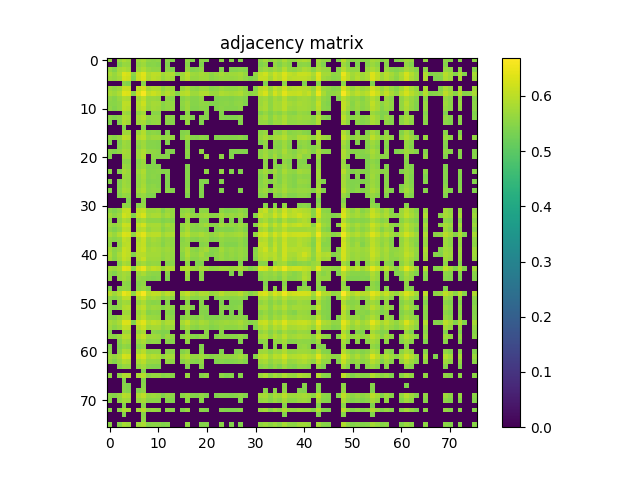

The table this chart was drawn from, first rows:
5.607400000000000162e-01, 0.000000000000000000e+00, 5.654299999999999882e-01, 5.836000000000000076e-01, 5.712800000000000100e-01, 0.000000000000000000e+00, 5.716599999999999460e-01, 5.825099999999999723e-01, 5.570100000000000051e-01, 5.525700000000000056e-01, 5.593299999999999939e-01, 0.000000000000000000e+00, 5.537199999999999900e-01, 5.431899999999999507e-01, 0.000000000000000000e+00, 0.000000000000000000e+00, 5.613500000000000156e-01, 5.425999999999999712e-01, 0.000000000000000000e+00, 5.525499999999999856e-01, 5.452500000000000124e-01, 0.000000000000000000e+00, 0.000000000000000000e+00, 5.537800000000000500e-01
0.000000000000000000e+00, 0.000000000000000000e+00, 5.451500000000000234e-01, 5.672099999999999920e-01, 5.630100000000000104e-01, 0.000000000000000000e+00, 5.600899999999999768e-01, 5.713099999999999845e-01, 5.481099999999999861e-01, 5.498699999999999699e-01, 5.460500000000000353e-01, 0.000000000000000000e+00, 5.429300000000000237e-01, 0.000000000000000000e+00, 0.000000000000000000e+00, 0.000000000000000000e+00, 5.509500000000000508e-01, 0.000000000000000000e+00, 0.000000000000000000e+00, 5.421300000000000008e-01, 0.000000000000000000e+00, 0.000000000000000000e+00, 0.000000000000000000e+00, 0.000000000000000000e+00
5.654299999999999882e-01, 5.451500000000000234e-01, 5.790399999999999991e-01, 5.875899999999999457e-01, 5.764500000000000179e-01, 0.000000000000000000e+00, 5.724200000000000399e-01, 5.860300000000000509e-01, 5.666299999999999670e-01, 5.573200000000000376e-01, 5.587400000000000144e-01, 0.000000000000000000e+00, 5.539699999999999624e-01, 5.429300000000000237e-01, 0.000000000000000000e+00, 0.000000000000000000e+00, 5.633700000000000374e-01, 5.433999999999999941e-01, 5.491500000000000270e-01, 5.592399999999999594e-01, 0.000000000000000000e+00, 0.000000000000000000e+00, 0.000000000000000000e+00, 5.460700000000000554e-01
5.836000000000000076e-01, 5.672099999999999920e-01, 5.875899999999999457e-01, 6.350000000000000089e-01, 6.232900000000000107e-01, 5.525999999999999801e-01, 6.142800000000000482e-01, 6.372299999999999631e-01, 5.895899999999999475e-01, 6.039099999999999469e-01, 6.001499999999999613e-01, 5.745799999999999796e-01, 5.861899999999999888e-01, 5.866999999999999993e-01, 5.426299999999999457e-01, 5.751899999999999791e-01, 6.016599999999999726e-01, 5.723200000000000509e-01, 5.681300000000000239e-01, 5.799299999999999455e-01, 5.748699999999999921e-01, 5.562399999999999567e-01, 5.681500000000000439e-01, 5.799100000000000366e-01
5.712800000000000100e-01, 5.630100000000000104e-01, 5.764500000000000179e-01, 6.232900000000000107e-01, 6.166099999999999914e-01, 5.436400000000000121e-01, 6.107000000000000206e-01, 6.323400000000000132e-01, 5.846700000000000230e-01, 6.013199999999999656e-01, 5.931499999999999551e-01, 5.661899999999999711e-01, 5.815900000000000514e-01, 5.737200000000000077e-01, 0.000000000000000000e+00, 5.739699999999999802e-01, 5.948299999999999699e-01, 5.624900000000000455e-01, 5.634900000000000464e-01, 5.741399999999999837e-01, 5.706200000000000161e-01, 5.543000000000000149e-01, 5.596999999999999753e-01, 5.695799999999999752e-01
0.000000000000000000e+00, 0.000000000000000000e+00, 0.000000000000000000e+00, 5.525999999999999801e-01, 5.436400000000000121e-01, 0.000000000000000000e+00, 0.000000000000000000e+00, 5.541099999999999914e-01, 0.000000000000000000e+00, 0.000000000000000000e+00, 0.000000000000000000e+00, 0.000000000000000000e+00, 0.000000000000000000e+00, 0.000000000000000000e+00, 0.000000000000000000e+00, 0.000000000000000000e+00, 0.000000000000000000e+00, 0.000000000000000000e+00, 0.000000000000000000e+00, 0.000000000000000000e+00, 0.000000000000000000e+00, 0.000000000000000000e+00, 0.000000000000000000e+00, 0.000000000000000000e+00
5.716599999999999460e-01, 5.600899999999999768e-01, 5.724200000000000399e-01, 6.142800000000000482e-01, 6.107000000000000206e-01, 0.000000000000000000e+00, 6.039200000000000124e-01, 6.258200000000000429e-01, 5.797900000000000276e-01, 5.898600000000000509e-01, 5.860199999999999854e-01, 5.605299999999999727e-01, 5.789100000000000357e-01, 5.718400000000000150e-01, 0.000000000000000000e+00, 5.681899999999999729e-01, 5.878400000000000292e-01, 5.584000000000000075e-01, 5.525099999999999456e-01, 5.688999999999999613e-01, 5.676799999999999624e-01, 5.511200000000000543e-01, 5.551399999999999668e-01, 5.683300000000000018e-01
5.825099999999999723e-01, 5.713099999999999845e-01, 5.860300000000000509e-01, 6.372299999999999631e-01, 6.323400000000000132e-01, 5.541099999999999914e-01, 6.258200000000000429e-01, 6.615100000000000424e-01, 6.020400000000000196e-01, 6.160099999999999465e-01, 6.033899999999999819e-01, 5.757100000000000550e-01, 5.956099999999999728e-01, 5.799499999999999655e-01, 5.459800000000000209e-01, 5.932500000000000551e-01, 5.998400000000000398e-01, 5.717100000000000515e-01, 5.724399999999999489e-01, 5.859799999999999454e-01, 5.892699999999999605e-01, 5.693200000000000482e-01, 5.700199999999999712e-01, 5.883099999999999996e-01
5.570100000000000051e-01, 5.481099999999999861e-01, 5.666299999999999670e-01, 5.895899999999999475e-01, 5.846700000000000230e-01, 0.000000000000000000e+00, 5.797900000000000276e-01, 6.020400000000000196e-01, 5.660600000000000076e-01, 5.683799999999999963e-01, 5.627400000000000180e-01, 0.000000000000000000e+00, 5.584599999999999564e-01, 5.514900000000000357e-01, 0.000000000000000000e+00, 5.499399999999999844e-01, 5.641100000000000003e-01, 5.471399999999999597e-01, 5.471300000000000052e-01, 5.597100000000000408e-01, 0.000000000000000000e+00, 0.000000000000000000e+00, 5.427499999999999547e-01, 5.476400000000000157e-01
5.525700000000000056e-01, 5.498699999999999699e-01, 5.573200000000000376e-01, 6.039099999999999469e-01, 6.013199999999999656e-01, 0.000000000000000000e+00, 5.898600000000000509e-01, 6.160099999999999465e-01, 5.683799999999999963e-01, 5.796599999999999531e-01, 5.771600000000000064e-01, 5.503900000000000459e-01, 5.628800000000000470e-01, 5.609899999999999887e-01, 0.000000000000000000e+00, 5.558699999999999752e-01, 5.710600000000000120e-01, 5.488899999999999890e-01, 5.479800000000000226e-01, 5.594900000000000428e-01, 5.566499999999999782e-01, 5.421099999999999808e-01, 5.465400000000000258e-01, 5.514799999999999702e-01
5.593299999999999939e-01, 5.460500000000000353e-01, 5.587400000000000144e-01, 6.001499999999999613e-01, 5.931499999999999551e-01, 0.000000000000000000e+00, 5.860199999999999854e-01, 6.033899999999999819e-01, 5.627400000000000180e-01, 5.771600000000000064e-01, 5.724000000000000199e-01, 5.496199999999999974e-01, 5.608199999999999852e-01, 5.634599999999999609e-01, 0.000000000000000000e+00, 5.493700000000000250e-01, 5.726200000000000179e-01, 5.442799999999999860e-01, 5.453999999999999959e-01, 5.527199999999999891e-01, 5.508999999999999453e-01, 0.000000000000000000e+00, 5.452599999999999669e-01, 5.536799999999999500e-01
0.000000000000000000e+00, 0.000000000000000000e+00, 0.000000000000000000e+00, 5.745799999999999796e-01, 5.661899999999999711e-01, 0.000000000000000000e+00, 5.605299999999999727e-01, 5.757100000000000550e-01, 0.000000000000000000e+00, 5.503900000000000459e-01, 5.496199999999999974e-01, 0.000000000000000000e+00, 0.000000000000000000e+00, 0.000000000000000000e+00, 0.000000000000000000e+00, 0.000000000000000000e+00, 5.494200000000000195e-01, 0.000000000000000000e+00, 0.000000000000000000e+00, 0.000000000000000000e+00, 5.484599999999999476e-01, 0.000000000000000000e+00, 0.000000000000000000e+00, 5.456900000000000084e-01
5.537100000000000355e-01, 5.429300000000000237e-01, 5.539699999999999624e-01, 5.861899999999999888e-01, 5.815900000000000514e-01, 0.000000000000000000e+00, 5.789100000000000357e-01, 5.956099999999999728e-01, 5.584599999999999564e-01, 5.628800000000000470e-01, 5.608199999999999852e-01, 0.000000000000000000e+00, 5.591300000000000159e-01, 5.524000000000000021e-01, 0.000000000000000000e+00, 5.431799999999999962e-01, 5.629300000000000415e-01, 5.420800000000000063e-01, 0.000000000000000000e+00, 5.471000000000000307e-01, 5.471700000000000452e-01, 0.000000000000000000e+00, 0.000000000000000000e+00, 5.491300000000000070e-01
5.431899999999999507e-01, 0.000000000000000000e+00, 5.429300000000000237e-01, 5.866999999999999993e-01, 5.737200000000000077e-01, 0.000000000000000000e+00, 5.718400000000000150e-01, 5.799499999999999655e-01, 5.514900000000000357e-01, 5.609899999999999887e-01, 5.634599999999999609e-01, 0.000000000000000000e+00, 5.524000000000000021e-01, 5.472200000000000397e-01, 0.000000000000000000e+00, 0.000000000000000000e+00, 5.636100000000000554e-01, 0.000000000000000000e+00, 0.000000000000000000e+00, 5.425999999999999712e-01, 0.000000000000000000e+00, 0.000000000000000000e+00, 0.000000000000000000e+00, 0.000000000000000000e+00
0.000000000000000000e+00, 0.000000000000000000e+00, 0.000000000000000000e+00, 5.426299999999999457e-01, 0.000000000000000000e+00, 0.000000000000000000e+00, 0.000000000000000000e+00, 5.459800000000000209e-01, 0.000000000000000000e+00, 0.000000000000000000e+00, 0.000000000000000000e+00, 0.000000000000000000e+00, 0.000000000000000000e+00, 0.000000000000000000e+00, 0.000000000000000000e+00, 0.000000000000000000e+00, 0.000000000000000000e+00, 0.000000000000000000e+00, 0.000000000000000000e+00, 0.000000000000000000e+00, 0.000000000000000000e+00, 0.000000000000000000e+00, 0.000000000000000000e+00, 0.000000000000000000e+00
0.000000000000000000e+00, 0.000000000000000000e+00, 0.000000000000000000e+00, 5.751899999999999791e-01, 5.739699999999999802e-01, 0.000000000000000000e+00, 5.681899999999999729e-01, 5.932500000000000551e-01, 5.499399999999999844e-01, 5.558699999999999752e-01, 5.493700000000000250e-01, 0.000000000000000000e+00, 5.431799999999999962e-01, 0.000000000000000000e+00, 0.000000000000000000e+00, 5.452299999999999924e-01, 5.498300000000000409e-01, 0.000000000000000000e+00, 0.000000000000000000e+00, 0.000000000000000000e+00, 0.000000000000000000e+00, 0.000000000000000000e+00, 0.000000000000000000e+00, 0.000000000000000000e+00
5.613500000000000156e-01, 5.509500000000000508e-01, 5.633700000000000374e-01, 6.016599999999999726e-01, 5.948299999999999699e-01, 0.000000000000000000e+00, 5.878400000000000292e-01, 5.998400000000000398e-01, 5.641100000000000003e-01, 5.710600000000000120e-01, 5.726200000000000179e-01, 5.494200000000000195e-01, 5.629300000000000415e-01, 5.636100000000000554e-01, 0.000000000000000000e+00, 5.498300000000000409e-01, 5.738999999999999657e-01, 5.467899999999999983e-01, 5.450000000000000400e-01, 5.562200000000000477e-01, 5.517300000000000537e-01, 0.000000000000000000e+00, 5.463200000000000278e-01, 5.472200000000000397e-01
5.425999999999999712e-01, 0.000000000000000000e+00, 5.433999999999999941e-01, 5.723200000000000509e-01, 5.624900000000000455e-01, 0.000000000000000000e+00, 5.584000000000000075e-01, 5.717100000000000515e-01, 5.471399999999999597e-01, 5.488899999999999890e-01, 5.442799999999999860e-01, 0.000000000000000000e+00, 5.420800000000000063e-01, 0.000000000000000000e+00, 0.000000000000000000e+00, 0.000000000000000000e+00, 5.467899999999999983e-01, 0.000000000000000000e+00, 0.000000000000000000e+00, 0.000000000000000000e+00, 0.000000000000000000e+00, 0.000000000000000000e+00, 0.000000000000000000e+00, 0.000000000000000000e+00
0.000000000000000000e+00, 0.000000000000000000e+00, 5.491500000000000270e-01, 5.681300000000000239e-01, 5.634900000000000464e-01, 0.000000000000000000e+00, 5.525099999999999456e-01, 5.724399999999999489e-01, 5.471300000000000052e-01, 5.479800000000000226e-01, 5.453999999999999959e-01, 0.000000000000000000e+00, 0.000000000000000000e+00, 0.000000000000000000e+00, 0.000000000000000000e+00, 0.000000000000000000e+00, 5.450000000000000400e-01, 0.000000000000000000e+00, 0.000000000000000000e+00, 0.000000000000000000e+00, 0.000000000000000000e+00, 0.000000000000000000e+00, 0.000000000000000000e+00, 0.000000000000000000e+00
5.525499999999999856e-01, 5.421300000000000008e-01, 5.592399999999999594e-01, 5.799299999999999455e-01, 5.741399999999999837e-01, 0.000000000000000000e+00, 5.688999999999999613e-01, 5.859799999999999454e-01, 5.597100000000000408e-01, 5.594900000000000428e-01, 5.527199999999999891e-01, 0.000000000000000000e+00, 5.471000000000000307e-01, 5.425999999999999712e-01, 0.000000000000000000e+00, 0.000000000000000000e+00, 5.562200000000000477e-01, 0.000000000000000000e+00, 0.000000000000000000e+00, 5.588899999999999979e-01, 0.000000000000000000e+00, 0.000000000000000000e+00, 0.000000000000000000e+00, 0.000000000000000000e+00
5.452500000000000124e-01, 0.000000000000000000e+00, 0.000000000000000000e+00, 5.748699999999999921e-01, 5.706200000000000161e-01, 0.000000000000000000e+00, 5.676799999999999624e-01, 5.892699999999999605e-01, 0.000000000000000000e+00, 5.566499999999999782e-01, 5.508999999999999453e-01, 5.484599999999999476e-01, 5.471700000000000452e-01, 0.000000000000000000e+00, 0.000000000000000000e+00, 0.000000000000000000e+00, 5.517300000000000537e-01, 0.000000000000000000e+00, 0.000000000000000000e+00, 0.000000000000000000e+00, 5.661300000000000221e-01, 0.000000000000000000e+00, 0.000000000000000000e+00, 5.569399999999999906e-01
0.000000000000000000e+00, 0.000000000000000000e+00, 0.000000000000000000e+00, 5.562399999999999567e-01, 5.542899999999999494e-01, 0.000000000000000000e+00, 5.511200000000000543e-01, 5.693200000000000482e-01, 0.000000000000000000e+00, 5.421099999999999808e-01, 0.000000000000000000e+00, 0.000000000000000000e+00, 0.000000000000000000e+00, 0.000000000000000000e+00, 0.000000000000000000e+00, 0.000000000000000000e+00, 0.000000000000000000e+00, 0.000000000000000000e+00, 0.000000000000000000e+00, 0.000000000000000000e+00, 0.000000000000000000e+00, 0.000000000000000000e+00, 0.000000000000000000e+00, 0.000000000000000000e+00
0.000000000000000000e+00, 0.000000000000000000e+00, 0.000000000000000000e+00, 5.681500000000000439e-01, 5.596999999999999753e-01, 0.000000000000000000e+00, 5.551399999999999668e-01, 5.700199999999999712e-01, 5.427499999999999547e-01, 5.465400000000000258e-01, 5.452599999999999669e-01, 0.000000000000000000e+00, 0.000000000000000000e+00, 0.000000000000000000e+00, 0.000000000000000000e+00, 0.000000000000000000e+00, 5.463200000000000278e-01, 0.000000000000000000e+00, 0.000000000000000000e+00, 0.000000000000000000e+00, 0.000000000000000000e+00, 0.000000000000000000e+00, 0.000000000000000000e+00, 0.000000000000000000e+00
5.537800000000000500e-01, 0.000000000000000000e+00, 5.460700000000000554e-01, 5.799100000000000366e-01, 5.695799999999999752e-01, 0.000000000000000000e+00, 5.683300000000000018e-01, 5.883099999999999996e-01, 5.476400000000000157e-01, 5.514799999999999702e-01, 5.536799999999999500e-01, 5.456900000000000084e-01, 5.491300000000000070e-01, 0.000000000000000000e+00, 0.000000000000000000e+00, 0.000000000000000000e+00, 5.472200000000000397e-01, 0.000000000000000000e+00, 0.000000000000000000e+00, 0.000000000000000000e+00, 5.569399999999999906e-01, 0.000000000000000000e+00, 0.000000000000000000e+00, 5.576699999999999990e-01
0.000000000000000000e+00, 0.000000000000000000e+00, 0.000000000000000000e+00, 5.697600000000000442e-01, 5.666400000000000325e-01, 0.000000000000000000e+00, 5.618100000000000316e-01, 5.823099999999999943e-01, 5.472000000000000197e-01, 5.526999999999999691e-01, 5.467999999999999527e-01, 0.000000000000000000e+00, 5.432399999999999451e-01, 0.000000000000000000e+00, 0.000000000000000000e+00, 0.000000000000000000e+00, 5.467100000000000293e-01, 0.000000000000000000e+00, 0.000000000000000000e+00, 0.000000000000000000e+00, 0.000000000000000000e+00, 0.000000000000000000e+00, 0.000000000000000000e+00, 0.000000000000000000e+00
5.467300000000000493e-01, 0.000000000000000000e+00, 5.452000000000000179e-01, 5.708900000000000086e-01, 5.643000000000000238e-01, 0.000000000000000000e+00, 5.616299999999999626e-01, 5.755299999999999860e-01, 5.457100000000000284e-01, 5.474099999999999522e-01, 5.470800000000000107e-01, 0.000000000000000000e+00, 5.430399999999999672e-01, 0.000000000000000000e+00, 0.000000000000000000e+00, 0.000000000000000000e+00, 5.482299999999999951e-01, 0.000000000000000000e+00, 0.000000000000000000e+00, 5.428699999999999637e-01, 5.452700000000000324e-01, 0.000000000000000000e+00, 0.000000000000000000e+00, 5.448899999999999855e-01
0.000000000000000000e+00, 0.000000000000000000e+00, 5.454900000000000304e-01, 5.729999999999999538e-01, 5.665200000000000236e-01, 0.000000000000000000e+00, 5.615099999999999536e-01, 5.812800000000000189e-01, 5.510199999999999543e-01, 5.547499999999999654e-01, 5.483200000000000296e-01, 0.000000000000000000e+00, 5.435200000000000031e-01, 0.000000000000000000e+00, 0.000000000000000000e+00, 0.000000000000000000e+00, 5.475499999999999812e-01, 0.000000000000000000e+00, 0.000000000000000000e+00, 5.460599999999999898e-01, 0.000000000000000000e+00, 0.000000000000000000e+00, 0.000000000000000000e+00, 0.000000000000000000e+00
5.464900000000000313e-01, 0.000000000000000000e+00, 5.501500000000000279e-01, 5.804399999999999560e-01, 5.751699999999999591e-01, 0.000000000000000000e+00, 5.714799999999999880e-01, 5.883000000000000451e-01, 5.540300000000000225e-01, 5.581800000000000095e-01, 5.569199999999999706e-01, 0.000000000000000000e+00, 5.528100000000000236e-01, 5.464999999999999858e-01, 0.000000000000000000e+00, 0.000000000000000000e+00, 5.567199999999999926e-01, 0.000000000000000000e+00, 0.000000000000000000e+00, 5.449699999999999545e-01, 0.000000000000000000e+00, 0.000000000000000000e+00, 0.000000000000000000e+00, 5.435600000000000431e-01
0.000000000000000000e+00, 0.000000000000000000e+00, 5.456600000000000339e-01, 5.627600000000000380e-01, 5.588999999999999524e-01, 0.000000000000000000e+00, 5.544499999999999984e-01, 5.672599999999999865e-01, 5.463099999999999623e-01, 5.435499999999999776e-01, 0.000000000000000000e+00, 0.000000000000000000e+00, 0.000000000000000000e+00, 0.000000000000000000e+00, 0.000000000000000000e+00, 0.000000000000000000e+00, 5.423400000000000443e-01, 0.000000000000000000e+00, 0.000000000000000000e+00, 5.420700000000000518e-01, 0.000000000000000000e+00, 0.000000000000000000e+00, 0.000000000000000000e+00, 0.000000000000000000e+00
0.000000000000000000e+00, 0.000000000000000000e+00, 0.000000000000000000e+00, 0.000000000000000000e+00, 5.420000000000000373e-01, 0.000000000000000000e+00, 0.000000000000000000e+00, 5.524299999999999766e-01, 0.000000000000000000e+00, 0.000000000000000000e+00, 0.000000000000000000e+00, 0.000000000000000000e+00, 0.000000000000000000e+00, 0.000000000000000000e+00, 0.000000000000000000e+00, 0.000000000000000000e+00, 0.000000000000000000e+00, 0.000000000000000000e+00, 0.000000000000000000e+00, 0.000000000000000000e+00, 0.000000000000000000e+00, 0.000000000000000000e+00, 0.000000000000000000e+00, 0.000000000000000000e+00
0.000000000000000000e+00, 0.000000000000000000e+00, 0.000000000000000000e+00, 5.617199999999999971e-01, 5.530000000000000471e-01, 0.000000000000000000e+00, 5.494200000000000195e-01, 5.608899999999999997e-01, 0.000000000000000000e+00, 0.000000000000000000e+00, 0.000000000000000000e+00, 0.000000000000000000e+00, 0.000000000000000000e+00, 0.000000000000000000e+00, 0.000000000000000000e+00, 0.000000000000000000e+00, 0.000000000000000000e+00, 0.000000000000000000e+00, 0.000000000000000000e+00, 0.000000000000000000e+00, 0.000000000000000000e+00, 0.000000000000000000e+00, 0.000000000000000000e+00, 0.000000000000000000e+00
5.548499999999999543e-01, 5.436299999999999466e-01, 5.585200000000000164e-01, 6.055599999999999872e-01, 6.071800000000000530e-01, 0.000000000000000000e+00, 5.985500000000000265e-01, 6.055500000000000327e-01, 5.681300000000000239e-01, 5.695299999999999807e-01, 5.738600000000000367e-01, 5.459000000000000519e-01, 5.698600000000000332e-01, 5.615200000000000191e-01, 0.000000000000000000e+00, 5.563700000000000312e-01, 5.646700000000000053e-01, 5.454099999999999504e-01, 0.000000000000000000e+00, 5.546100000000000474e-01, 5.567699999999999871e-01, 0.000000000000000000e+00, 0.000000000000000000e+00, 5.568600000000000216e-01
5.754700000000000371e-01, 5.567600000000000326e-01, 5.725299999999999834e-01, 6.219999999999999973e-01, 6.082600000000000229e-01, 5.463000000000000078e-01, 6.071600000000000330e-01, 6.287700000000000511e-01, 5.763000000000000345e-01, 5.844700000000000450e-01, 5.848100000000000520e-01, 5.646499999999999853e-01, 5.800699999999999745e-01, 5.624000000000000110e-01, 0.000000000000000000e+00, 5.670399999999999885e-01, 5.794500000000000206e-01, 5.600300000000000278e-01, 5.526499999999999746e-01, 5.706200000000000161e-01, 5.763899999999999579e-01, 5.538399999999999990e-01, 5.560500000000000442e-01, 5.772599999999999953e-01
5.564900000000000402e-01, 0.000000000000000000e+00, 5.571000000000000396e-01, 5.874000000000000332e-01, 5.772500000000000409e-01, 0.000000000000000000e+00, 5.699300000000000477e-01, 5.796799999999999731e-01, 5.549300000000000344e-01, 5.555600000000000538e-01, 5.553200000000000358e-01, 5.419399999999999773e-01, 5.495400000000000285e-01, 5.442099999999999715e-01, 0.000000000000000000e+00, 0.000000000000000000e+00, 5.618699999999999806e-01, 0.000000000000000000e+00, 0.000000000000000000e+00, 5.500399999999999734e-01, 5.471200000000000507e-01, 0.000000000000000000e+00, 0.000000000000000000e+00, 5.539500000000000535e-01
5.725500000000000034e-01, 5.597499999999999698e-01, 5.734399999999999498e-01, 6.145599999999999952e-01, 6.106500000000000261e-01, 0.000000000000000000e+00, 6.039099999999999469e-01, 6.228399999999999492e-01, 5.785400000000000542e-01, 5.829100000000000392e-01, 5.821899999999999853e-01, 5.610199999999999632e-01, 5.788900000000000157e-01, 5.676799999999999624e-01, 0.000000000000000000e+00, 5.622099999999999875e-01, 5.754500000000000171e-01, 5.547699999999999854e-01, 5.500800000000000134e-01, 5.672700000000000520e-01, 5.795400000000000551e-01, 5.499699999999999589e-01, 5.538100000000000245e-01, 5.761600000000000055e-01
5.579199999999999715e-01, 5.427199999999999802e-01, 5.598699999999999788e-01, 5.995099999999999874e-01, 5.942899999999999849e-01, 0.000000000000000000e+00, 5.883300000000000196e-01, 5.986799999999999899e-01, 5.669999999999999485e-01, 5.767999999999999794e-01, 5.758799999999999475e-01, 5.504599999999999493e-01, 5.662800000000000056e-01, 5.664799999999999836e-01, 0.000000000000000000e+00, 5.530399999999999761e-01, 5.804200000000000470e-01, 5.494499999999999940e-01, 5.479399999999999826e-01, 5.528499999999999526e-01, 5.453400000000000469e-01, 0.000000000000000000e+00, 5.423900000000000388e-01, 5.488499999999999490e-01
5.854000000000000314e-01, 5.648800000000000487e-01, 5.928700000000000081e-01, 6.318000000000000282e-01, 6.264499999999999513e-01, 5.572399999999999576e-01, 6.175000000000000488e-01, 6.395300000000000429e-01, 5.947799999999999754e-01, 6.012399999999999967e-01, 6.001800000000000468e-01, 5.712899999999999645e-01, 5.875899999999999457e-01, 5.843300000000000161e-01, 0.000000000000000000e+00, 5.780899999999999928e-01, 5.961300000000000487e-01, 5.717299999999999605e-01, 5.708100000000000396e-01, 5.842399999999999816e-01, 5.717799999999999550e-01, 5.589100000000000179e-01, 5.688600000000000323e-01, 5.819400000000000128e-01
5.616700000000000026e-01, 5.492299999999999960e-01, 5.614000000000000101e-01, 6.050400000000000222e-01, 5.937099999999999600e-01, 0.000000000000000000e+00, 5.878900000000000237e-01, 6.104300000000000281e-01, 5.672700000000000520e-01, 5.797400000000000331e-01, 5.723300000000000054e-01, 5.535299999999999665e-01, 5.648400000000000087e-01, 5.577299999999999480e-01, 0.000000000000000000e+00, 5.498800000000000354e-01, 5.668999999999999595e-01, 5.484599999999999476e-01, 5.459600000000000009e-01, 5.590500000000000469e-01, 5.628199999999999870e-01, 5.422299999999999898e-01, 5.481899999999999551e-01, 5.612099999999999866e-01
5.574999999999999956e-01, 0.000000000000000000e+00, 5.556999999999999718e-01, 5.978799999999999670e-01, 5.997500000000000053e-01, 0.000000000000000000e+00, 5.950800000000000534e-01, 6.084000000000000519e-01, 5.626200000000000090e-01, 5.710800000000000320e-01, 5.683399999999999563e-01, 5.466600000000000348e-01, 5.661300000000000221e-01, 5.585200000000000164e-01, 0.000000000000000000e+00, 5.550399999999999778e-01, 5.613599999999999701e-01, 0.000000000000000000e+00, 0.000000000000000000e+00, 5.488100000000000200e-01, 5.524799999999999711e-01, 0.000000000000000000e+00, 0.000000000000000000e+00, 5.553599999999999648e-01
5.787299999999999667e-01, 5.535799999999999610e-01, 5.699899999999999967e-01, 6.127299999999999969e-01, 6.021600000000000286e-01, 0.000000000000000000e+00, 6.002899999999999903e-01, 6.132400000000000073e-01, 5.745599999999999596e-01, 5.814700000000000424e-01, 5.776900000000000368e-01, 5.649300000000000432e-01, 5.737100000000000533e-01, 5.624599999999999600e-01, 0.000000000000000000e+00, 5.599800000000000333e-01, 5.836599999999999566e-01, 5.556299999999999573e-01, 5.468699999999999672e-01, 5.691899999999999737e-01, 5.798799999999999510e-01, 5.483400000000000496e-01, 5.504499999999999948e-01, 5.776499999999999968e-01
5.867099999999999538e-01, 5.547100000000000364e-01, 5.846599999999999575e-01, 6.127000000000000224e-01, 6.015300000000000091e-01, 5.462500000000000133e-01, 5.952300000000000368e-01, 5.987900000000000444e-01, 5.763599999999999834e-01, 5.757299999999999640e-01, 5.775700000000000278e-01, 5.599100000000000188e-01, 5.690499999999999448e-01, 5.615499999999999936e-01, 0.000000000000000000e+00, 5.499500000000000499e-01, 5.878299999999999637e-01, 5.597999999999999643e-01, 5.571199999999999486e-01, 5.763300000000000090e-01, 5.569499999999999451e-01, 5.441399999999999570e-01, 5.566400000000000237e-01, 5.681899999999999729e-01
5.783599999999999852e-01, 5.505600000000000493e-01, 5.775000000000000133e-01, 6.068099999999999605e-01, 5.938499999999999890e-01, 0.000000000000000000e+00, 5.908600000000000518e-01, 6.099099999999999522e-01, 5.706799999999999651e-01, 5.737600000000000477e-01, 5.716700000000000115e-01, 5.545900000000000274e-01, 5.676700000000000079e-01, 5.582000000000000295e-01, 0.000000000000000000e+00, 5.445400000000000240e-01, 5.772300000000000209e-01, 5.515600000000000502e-01, 5.505499999999999838e-01, 5.635099999999999554e-01, 5.596900000000000208e-01, 0.000000000000000000e+00, 5.508899999999999908e-01, 5.657999999999999696e-01
0.000000000000000000e+00, 0.000000000000000000e+00, 5.507499999999999618e-01, 5.844899999999999540e-01, 5.738699999999999912e-01, 0.000000000000000000e+00, 5.630600000000000049e-01, 5.771699999999999608e-01, 5.576499999999999790e-01, 5.624200000000000310e-01, 5.597499999999999698e-01, 0.000000000000000000e+00, 5.496799999999999464e-01, 5.543099999999999694e-01, 0.000000000000000000e+00, 0.000000000000000000e+00, 5.570399999999999796e-01, 0.000000000000000000e+00, 5.449300000000000255e-01, 5.440199999999999481e-01, 0.000000000000000000e+00, 0.000000000000000000e+00, 0.000000000000000000e+00, 0.000000000000000000e+00
5.778799999999999493e-01, 5.679199999999999804e-01, 5.827099999999999502e-01, 6.403999999999999693e-01, 6.310900000000000398e-01, 5.506699999999999928e-01, 6.249099999999999655e-01, 6.479200000000000514e-01, 5.931199999999999806e-01, 6.075099999999999945e-01, 6.002600000000000158e-01, 5.659199999999999786e-01, 5.953100000000000058e-01, 5.860199999999999854e-01, 0.000000000000000000e+00, 5.873300000000000187e-01, 5.956000000000000183e-01, 5.728400000000000158e-01, 5.634000000000000119e-01, 5.809600000000000319e-01, 5.740899999999999892e-01, 5.570300000000000251e-01, 5.643299999999999983e-01, 5.735400000000000498e-01
5.592000000000000304e-01, 5.422299999999999898e-01, 5.667699999999999960e-01, 5.796499999999999986e-01, 5.711100000000000065e-01, 0.000000000000000000e+00, 5.676499999999999879e-01, 5.814099999999999824e-01, 5.575700000000000101e-01, 5.534400000000000430e-01, 5.527900000000000036e-01, 0.000000000000000000e+00, 5.497400000000000064e-01, 0.000000000000000000e+00, 0.000000000000000000e+00, 0.000000000000000000e+00, 5.726900000000000324e-01, 0.000000000000000000e+00, 0.000000000000000000e+00, 5.535099999999999465e-01, 0.000000000000000000e+00, 0.000000000000000000e+00, 0.000000000000000000e+00, 0.000000000000000000e+00
5.591000000000000414e-01, 0.000000000000000000e+00, 5.631500000000000394e-01, 5.757700000000000040e-01, 5.633399999999999519e-01, 0.000000000000000000e+00, 5.615299999999999736e-01, 5.561599999999999877e-01, 5.489699999999999580e-01, 5.423400000000000443e-01, 5.482200000000000406e-01, 0.000000000000000000e+00, 5.430500000000000327e-01, 0.000000000000000000e+00, 0.000000000000000000e+00, 0.000000000000000000e+00, 5.623899999999999455e-01, 0.000000000000000000e+00, 0.000000000000000000e+00, 5.493700000000000250e-01, 0.000000000000000000e+00, 0.000000000000000000e+00, 0.000000000000000000e+00, 0.000000000000000000e+00
0.000000000000000000e+00, 0.000000000000000000e+00, 0.000000000000000000e+00, 5.564099999999999602e-01, 5.501599999999999824e-01, 0.000000000000000000e+00, 5.465999999999999748e-01, 5.591699999999999449e-01, 0.000000000000000000e+00, 0.000000000000000000e+00, 0.000000000000000000e+00, 0.000000000000000000e+00, 0.000000000000000000e+00, 0.000000000000000000e+00, 0.000000000000000000e+00, 0.000000000000000000e+00, 0.000000000000000000e+00, 0.000000000000000000e+00, 0.000000000000000000e+00, 0.000000000000000000e+00, 0.000000000000000000e+00, 0.000000000000000000e+00, 0.000000000000000000e+00, 0.000000000000000000e+00
5.434999999999999831e-01, 0.000000000000000000e+00, 5.512799999999999923e-01, 5.599399999999999933e-01, 5.557800000000000518e-01, 0.000000000000000000e+00, 5.525499999999999856e-01, 5.652399999999999647e-01, 5.451899999999999524e-01, 0.000000000000000000e+00, 0.000000000000000000e+00, 0.000000000000000000e+00, 0.000000000000000000e+00, 0.000000000000000000e+00, 0.000000000000000000e+00, 0.000000000000000000e+00, 0.000000000000000000e+00, 0.000000000000000000e+00, 0.000000000000000000e+00, 0.000000000000000000e+00, 0.000000000000000000e+00, 0.000000000000000000e+00, 0.000000000000000000e+00, 0.000000000000000000e+00
5.978499999999999925e-01, 5.709499999999999575e-01, 5.940800000000000525e-01, 6.463600000000000456e-01, 6.296899999999999720e-01, 5.582200000000000495e-01, 6.290799999999999725e-01, 6.590000000000000302e-01, 5.972199999999999731e-01, 6.063699999999999646e-01, 6.040699999999999958e-01, 5.792100000000000026e-01, 5.988799999999999679e-01, 5.845399999999999485e-01, 0.000000000000000000e+00, 5.877499999999999947e-01, 6.041499999999999648e-01, 5.784500000000000197e-01, 5.687499999999999778e-01, 5.861600000000000144e-01, 5.845900000000000540e-01, 5.640699999999999603e-01, 5.724000000000000199e-01, 5.939799999999999525e-01
5.584799999999999764e-01, 5.485799999999999566e-01, 5.674000000000000155e-01, 6.009799999999999587e-01, 5.990600000000000369e-01, 0.000000000000000000e+00, 5.916599999999999637e-01, 6.113399999999999945e-01, 5.709699999999999775e-01, 5.815599999999999659e-01, 5.752399999999999736e-01, 5.502799999999999914e-01, 5.660300000000000331e-01, 5.547100000000000364e-01, 0.000000000000000000e+00, 5.578100000000000280e-01, 5.764500000000000179e-01, 5.492899999999999450e-01, 5.481800000000000006e-01, 5.592200000000000504e-01, 5.592700000000000449e-01, 0.000000000000000000e+00, 5.463299999999999823e-01, 5.569499999999999451e-01
5.492799999999999905e-01, 0.000000000000000000e+00, 5.574599999999999556e-01, 5.756599999999999495e-01, 5.709899999999999975e-01, 0.000000000000000000e+00, 5.673599999999999755e-01, 5.849800000000000555e-01, 5.563799999999999857e-01, 5.494099999999999540e-01, 5.519800000000000262e-01, 0.000000000000000000e+00, 5.485999999999999766e-01, 0.000000000000000000e+00, 0.000000000000000000e+00, 0.000000000000000000e+00, 5.496299999999999519e-01, 0.000000000000000000e+00, 0.000000000000000000e+00, 5.511599999999999833e-01, 0.000000000000000000e+00, 0.000000000000000000e+00, 0.000000000000000000e+00, 5.429300000000000237e-01
5.541599999999999859e-01, 5.430300000000000127e-01, 5.594400000000000484e-01, 5.903699999999999504e-01, 5.910300000000000553e-01, 0.000000000000000000e+00, 5.869999999999999662e-01, 6.033100000000000129e-01, 5.645400000000000418e-01, 5.702399999999999691e-01, 5.680100000000000149e-01, 5.425999999999999712e-01, 5.641199999999999548e-01, 5.554900000000000393e-01, 0.000000000000000000e+00, 5.500399999999999734e-01, 5.675900000000000389e-01, 5.443999999999999950e-01, 0.000000000000000000e+00, 5.502700000000000369e-01, 5.505700000000000038e-01, 0.000000000000000000e+00, 0.000000000000000000e+00, 5.519800000000000262e-01
5.510099999999999998e-01, 0.000000000000000000e+00, 0.000000000000000000e+00, 5.736599999999999477e-01, 5.714399999999999480e-01, 0.000000000000000000e+00, 5.686499999999999888e-01, 5.858600000000000474e-01, 5.485900000000000221e-01, 5.551399999999999668e-01, 5.528499999999999526e-01, 0.000000000000000000e+00, 5.505400000000000293e-01, 5.457400000000000029e-01, 0.000000000000000000e+00, 0.000000000000000000e+00, 5.561700000000000532e-01, 0.000000000000000000e+00, 0.000000000000000000e+00, 5.483799999999999786e-01, 5.461200000000000498e-01, 0.000000000000000000e+00, 0.000000000000000000e+00, 5.482599999999999696e-01
5.536799999999999500e-01, 5.482700000000000351e-01, 5.666099999999999470e-01, 5.867200000000000193e-01, 5.850100000000000300e-01, 0.000000000000000000e+00, 5.801199999999999690e-01, 5.998799999999999688e-01, 5.689199999999999813e-01, 5.654500000000000082e-01, 5.642599999999999838e-01, 0.000000000000000000e+00, 5.584400000000000475e-01, 5.527800000000000491e-01, 0.000000000000000000e+00, 5.460099999999999953e-01, 5.605200000000000182e-01, 5.467199999999999838e-01, 5.453500000000000014e-01, 5.589199999999999724e-01, 5.448800000000000310e-01, 5.435999999999999721e-01, 5.432299999999999907e-01, 5.481300000000000061e-01
5.796599999999999531e-01, 5.685900000000000398e-01, 5.851800000000000335e-01, 6.333699999999999886e-01, 6.327899999999999636e-01, 5.458399999999999919e-01, 6.199099999999999611e-01, 6.383699999999999930e-01, 5.920499999999999652e-01, 6.053800000000000292e-01, 5.967500000000000027e-01, 5.681599999999999984e-01, 5.873099999999999987e-01, 5.809699999999999864e-01, 0.000000000000000000e+00, 5.792500000000000426e-01, 6.031800000000000495e-01, 5.705500000000000016e-01, 5.669899999999999940e-01, 5.813300000000000134e-01, 5.733700000000000463e-01, 5.560000000000000497e-01, 5.640600000000000058e-01, 5.685700000000000198e-01
5.703399999999999581e-01, 5.526100000000000456e-01, 5.681899999999999729e-01, 6.060999999999999721e-01, 6.029200000000000115e-01, 0.000000000000000000e+00, 5.966500000000000137e-01, 6.119799999999999685e-01, 5.711500000000000465e-01, 5.779499999999999638e-01, 5.780199999999999783e-01, 5.544099999999999584e-01, 5.694900000000000517e-01, 5.685999999999999943e-01, 0.000000000000000000e+00, 5.573099999999999721e-01, 5.800999999999999490e-01, 5.549800000000000288e-01, 5.466800000000000548e-01, 5.633500000000000174e-01, 5.602099999999999858e-01, 5.452299999999999924e-01, 5.511899999999999578e-01, 5.630199999999999649e-01
5.460099999999999953e-01, 0.000000000000000000e+00, 0.000000000000000000e+00, 5.740399999999999947e-01, 5.702899999999999636e-01, 0.000000000000000000e+00, 5.655700000000000172e-01, 5.819299999999999473e-01, 0.000000000000000000e+00, 5.539899999999999824e-01, 5.491300000000000070e-01, 5.419699999999999518e-01, 5.426900000000000057e-01, 0.000000000000000000e+00, 0.000000000000000000e+00, 0.000000000000000000e+00, 5.522700000000000387e-01, 0.000000000000000000e+00, 0.000000000000000000e+00, 0.000000000000000000e+00, 5.533000000000000140e-01, 0.000000000000000000e+00, 0.000000000000000000e+00, 5.495600000000000485e-01
5.607400000000000162e-01, 5.494799999999999685e-01, 5.656999999999999806e-01, 5.968200000000000172e-01, 5.931499999999999551e-01, 0.000000000000000000e+00, 5.896599999999999620e-01, 6.075599999999999890e-01, 5.693000000000000282e-01, 5.728100000000000414e-01, 5.700300000000000367e-01, 5.454099999999999504e-01, 5.679499999999999549e-01, 5.572300000000000031e-01, 0.000000000000000000e+00, 5.533099999999999685e-01, 5.733099999999999863e-01, 5.500899999999999679e-01, 5.452500000000000124e-01, 5.572700000000000431e-01, 5.543700000000000294e-01, 0.000000000000000000e+00, 5.447600000000000220e-01, 5.557800000000000518e-01
0.000000000000000000e+00, 0.000000000000000000e+00, 5.504400000000000404e-01, 5.779800000000000493e-01, 5.705099999999999616e-01, 0.000000000000000000e+00, 5.650899999999999812e-01, 5.821600000000000108e-01, 5.534299999999999775e-01, 5.588899999999999979e-01, 5.567699999999999871e-01, 0.000000000000000000e+00, 5.502500000000000169e-01, 5.474099999999999522e-01, 0.000000000000000000e+00, 0.000000000000000000e+00, 5.571000000000000396e-01, 0.000000000000000000e+00, 0.000000000000000000e+00, 0.000000000000000000e+00, 0.000000000000000000e+00, 0.000000000000000000e+00, 0.000000000000000000e+00, 0.000000000000000000e+00
5.436600000000000321e-01, 0.000000000000000000e+00, 5.438399999999999901e-01, 5.617600000000000371e-01, 5.529100000000000126e-01, 0.000000000000000000e+00, 5.480599999999999916e-01, 5.601500000000000368e-01, 0.000000000000000000e+00, 0.000000000000000000e+00, 0.000000000000000000e+00, 0.000000000000000000e+00, 0.000000000000000000e+00, 0.000000000000000000e+00, 0.000000000000000000e+00, 0.000000000000000000e+00, 0.000000000000000000e+00, 0.000000000000000000e+00, 0.000000000000000000e+00, 5.423099999999999588e-01, 0.000000000000000000e+00, 0.000000000000000000e+00, 0.000000000000000000e+00, 0.000000000000000000e+00
5.535799999999999610e-01, 0.000000000000000000e+00, 5.532899999999999485e-01, 5.871699999999999697e-01, 5.811100000000000154e-01, 0.000000000000000000e+00, 5.755599999999999605e-01, 5.963300000000000267e-01, 5.575799999999999645e-01, 5.617499999999999716e-01, 5.619300000000000406e-01, 0.000000000000000000e+00, 5.517800000000000482e-01, 5.519699999999999607e-01, 0.000000000000000000e+00, 5.464900000000000313e-01, 5.602399999999999602e-01, 0.000000000000000000e+00, 0.000000000000000000e+00, 5.494700000000000140e-01, 0.000000000000000000e+00, 0.000000000000000000e+00, 0.000000000000000000e+00, 5.427400000000000002e-01
... 15 more rows
